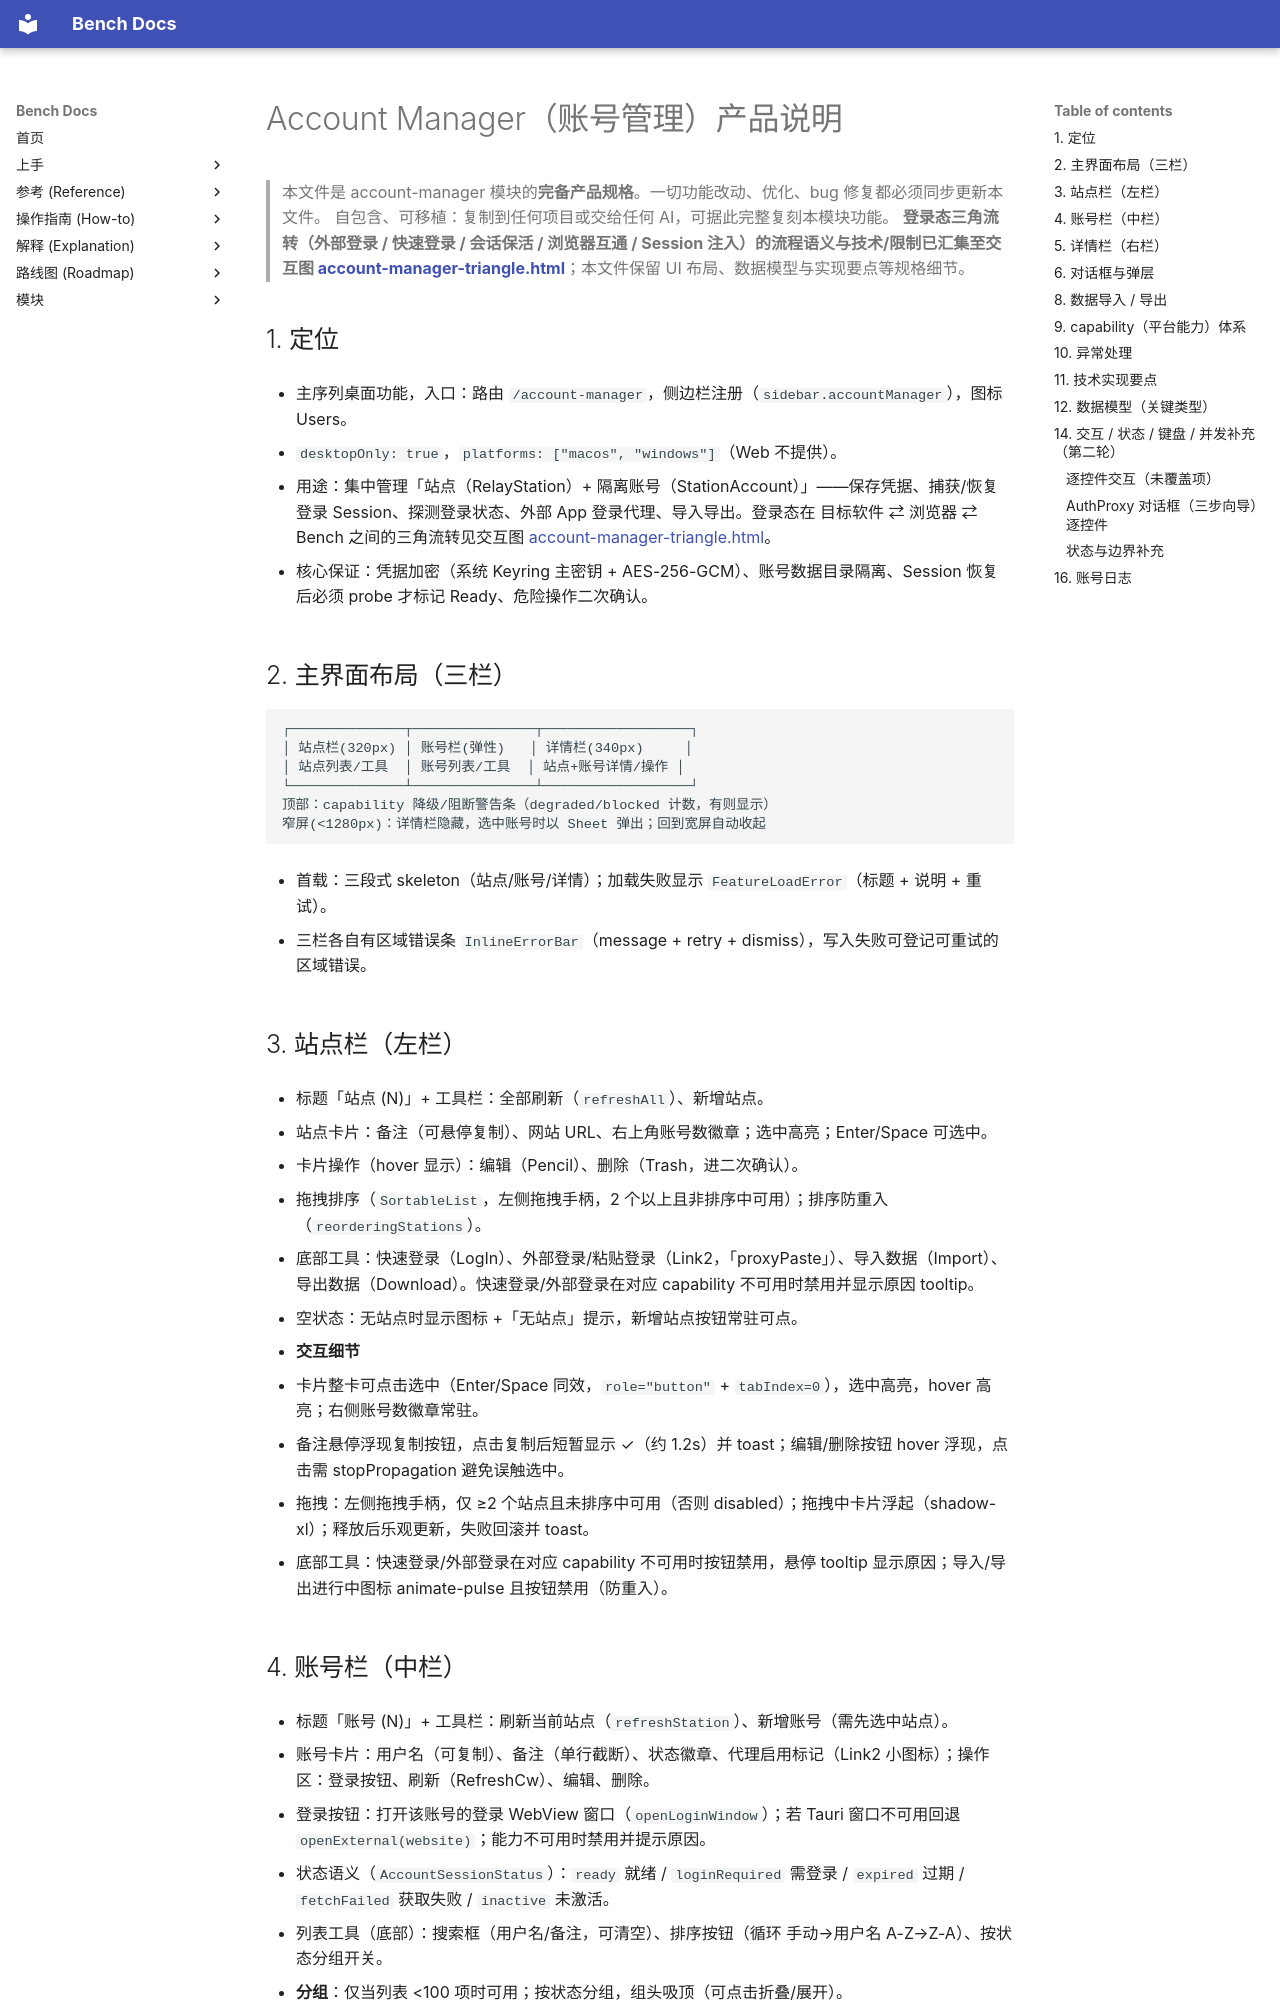

repository: indredK/bench · page: reference/product-specs/account-manager/index.html · generator: mkdocs

# Account Manager（账号管理）产品说明

> 本文件是 account-manager 模块的**完备产品规格**。一切功能改动、优化、bug 修复都必须同步更新本文件。
> 自包含、可移植：复制到任何项目或交给任何 AI，可据此完整复刻本模块功能。
> **登录态三角流转（外部登录 / 快速登录 / 会话保活 / 浏览器互通 / Session 注入）的流程语义与技术/限制已汇集至交互图 [account-manager-triangle.html](../../diagrams/account-manager-triangle.html)**；本文件保留 UI 布局、数据模型与实现要点等规格细节。

## 1. 定位

- 主序列桌面功能，入口：路由 `/account-manager`，侧边栏注册（`sidebar.accountManager`），图标 Users。

- `desktopOnly: true`，`platforms: ["macos", "windows"]`（Web 不提供）。

- 用途：集中管理「站点（RelayStation）+ 隔离账号（StationAccount）」——保存凭据、捕获/恢复登录 Session、探测登录状态、外部 App 登录代理、导入导出。登录态在 目标软件 ⇄ 浏览器 ⇄ Bench 之间的三角流转见交互图 [account-manager-triangle.html](../../diagrams/account-manager-triangle.html)。

- 核心保证：凭据加密（系统 Keyring 主密钥 + AES-256-GCM）、账号数据目录隔离、Session 恢复后必须 probe 才标记 Ready、危险操作二次确认。

## 2. 主界面布局（三栏）

```
┌──────────────┬───────────────┬──────────────────┐
│ 站点栏(320px) │ 账号栏(弹性)   │ 详情栏(340px)     │
│ 站点列表/工具  │ 账号列表/工具  │ 站点+账号详情/操作 │
└──────────────┴───────────────┴──────────────────┘
顶部：capability 降级/阻断警告条（degraded/blocked 计数，有则显示）
窄屏(<1280px)：详情栏隐藏，选中账号时以 Sheet 弹出；回到宽屏自动收起
```

- 首载：三段式 skeleton（站点/账号/详情）；加载失败显示 `FeatureLoadError`（标题 + 说明 + 重试）。

- 三栏各自有区域错误条 `InlineErrorBar`（message + retry + dismiss），写入失败可登记可重试的区域错误。

## 3. 站点栏（左栏）

- 标题「站点 (N)」+ 工具栏：全部刷新（`refreshAll`）、新增站点。

- 站点卡片：备注（可悬停复制）、网站 URL、右上角账号数徽章；选中高亮；Enter/Space 可选中。

- 卡片操作（hover 显示）：编辑（Pencil）、删除（Trash，进二次确认）。

- 拖拽排序（`SortableList`，左侧拖拽手柄，2 个以上且非排序中可用）；排序防重入（`reorderingStations`）。

- 底部工具：快速登录（LogIn）、外部登录/粘贴登录（Link2，「proxyPaste」）、导入数据（Import）、导出数据（Download）。快速登录/外部登录在对应 capability 不可用时禁用并显示原因 tooltip。

- 空状态：无站点时显示图标 +「无站点」提示，新增站点按钮常驻可点。

- **交互细节**

  - 卡片整卡可点击选中（Enter/Space 同效，`role="button"` + `tabIndex=0`），选中高亮，hover 高亮；右侧账号数徽章常驻。

  - 备注悬停浮现复制按钮，点击复制后短暂显示 ✓（约 1.2s）并 toast；编辑/删除按钮 hover 浮现，点击需 stopPropagation 避免误触选中。

  - 拖拽：左侧拖拽手柄，仅 ≥2 个站点且未排序中可用（否则 disabled）；拖拽中卡片浮起（shadow-xl）；释放后乐观更新，失败回滚并 toast。

  - 底部工具：快速登录/外部登录在对应 capability 不可用时按钮禁用，悬停 tooltip 显示原因；导入/导出进行中图标 animate-pulse 且按钮禁用（防重入）。

## 4. 账号栏（中栏）

- 标题「账号 (N)」+ 工具栏：刷新当前站点（`refreshStation`）、新增账号（需先选中站点）。

- 账号卡片：用户名（可复制）、备注（单行截断）、状态徽章、代理启用标记（Link2 小图标）；操作区：登录按钮、刷新（RefreshCw）、编辑、删除。

- 登录按钮：打开该账号的登录 WebView 窗口（`openLoginWindow`）；若 Tauri 窗口不可用回退 `openExternal(website)`；能力不可用时禁用并提示原因。

- 状态语义（`AccountSessionStatus`）：`ready` 就绪 / `loginRequired` 需登录 / `expired` 过期 / `fetchFailed` 获取失败 / `inactive` 未激活。

- 列表工具（底部）：搜索框（用户名/备注，可清空）、排序按钮（循环 手动→用户名 A-Z→Z-A）、按状态分组开关。

- **分组**：仅当列表 <100 项时可用；按状态分组，组头吸顶（可点击折叠/展开）。

- **虚拟化**：≥100 项自动启用虚拟列表（`VirtualAccountList`），分组/筛选/排序时关闭虚拟化。

- 刷新反馈：单账号/整站/全部刷新中图标旋转；刷新成功的行显示一次 shimmer 扫光；失败保留旧数据（partial 不删失败账号）。

- 空状态：未选站点（「请先选择站点」）/ 无账号（含添加提示）/ 搜索无结果，分图标分文案展示。

- **交互细节**

  - 搜索框：带放大镜图标，输入即过滤（用户名/备注），有内容时右侧显示清除按钮（点击清空）；未选站点或无账号时禁用。

  - 排序按钮：点击循环 手动→用户名 A-Z→Z-A，非手动态按钮高亮；分组开关按状态分组，仅列表 <100 项可用（否则禁用）。

  - 组头吸顶，点击或 Enter/Space 折叠/展开（箭头旋转）；虚拟化 ≥100 项自动启用，分组/筛选/排序时自动关闭（列表在虚拟列表内滚动）。

  - 刷新反馈：单账号/整站/全部刷新中图标旋转；刷新成功的行显示一次 shimmer 扫光（约 1.5s）；失败保留旧数据（partial 不删失败账号）。

  - 登录按钮在窗口打开中（`opening`）或能力不可用时禁用并 tooltip 提示；卡片复制用户名按钮 hover 浮现、复制成功短暂 ✓。
